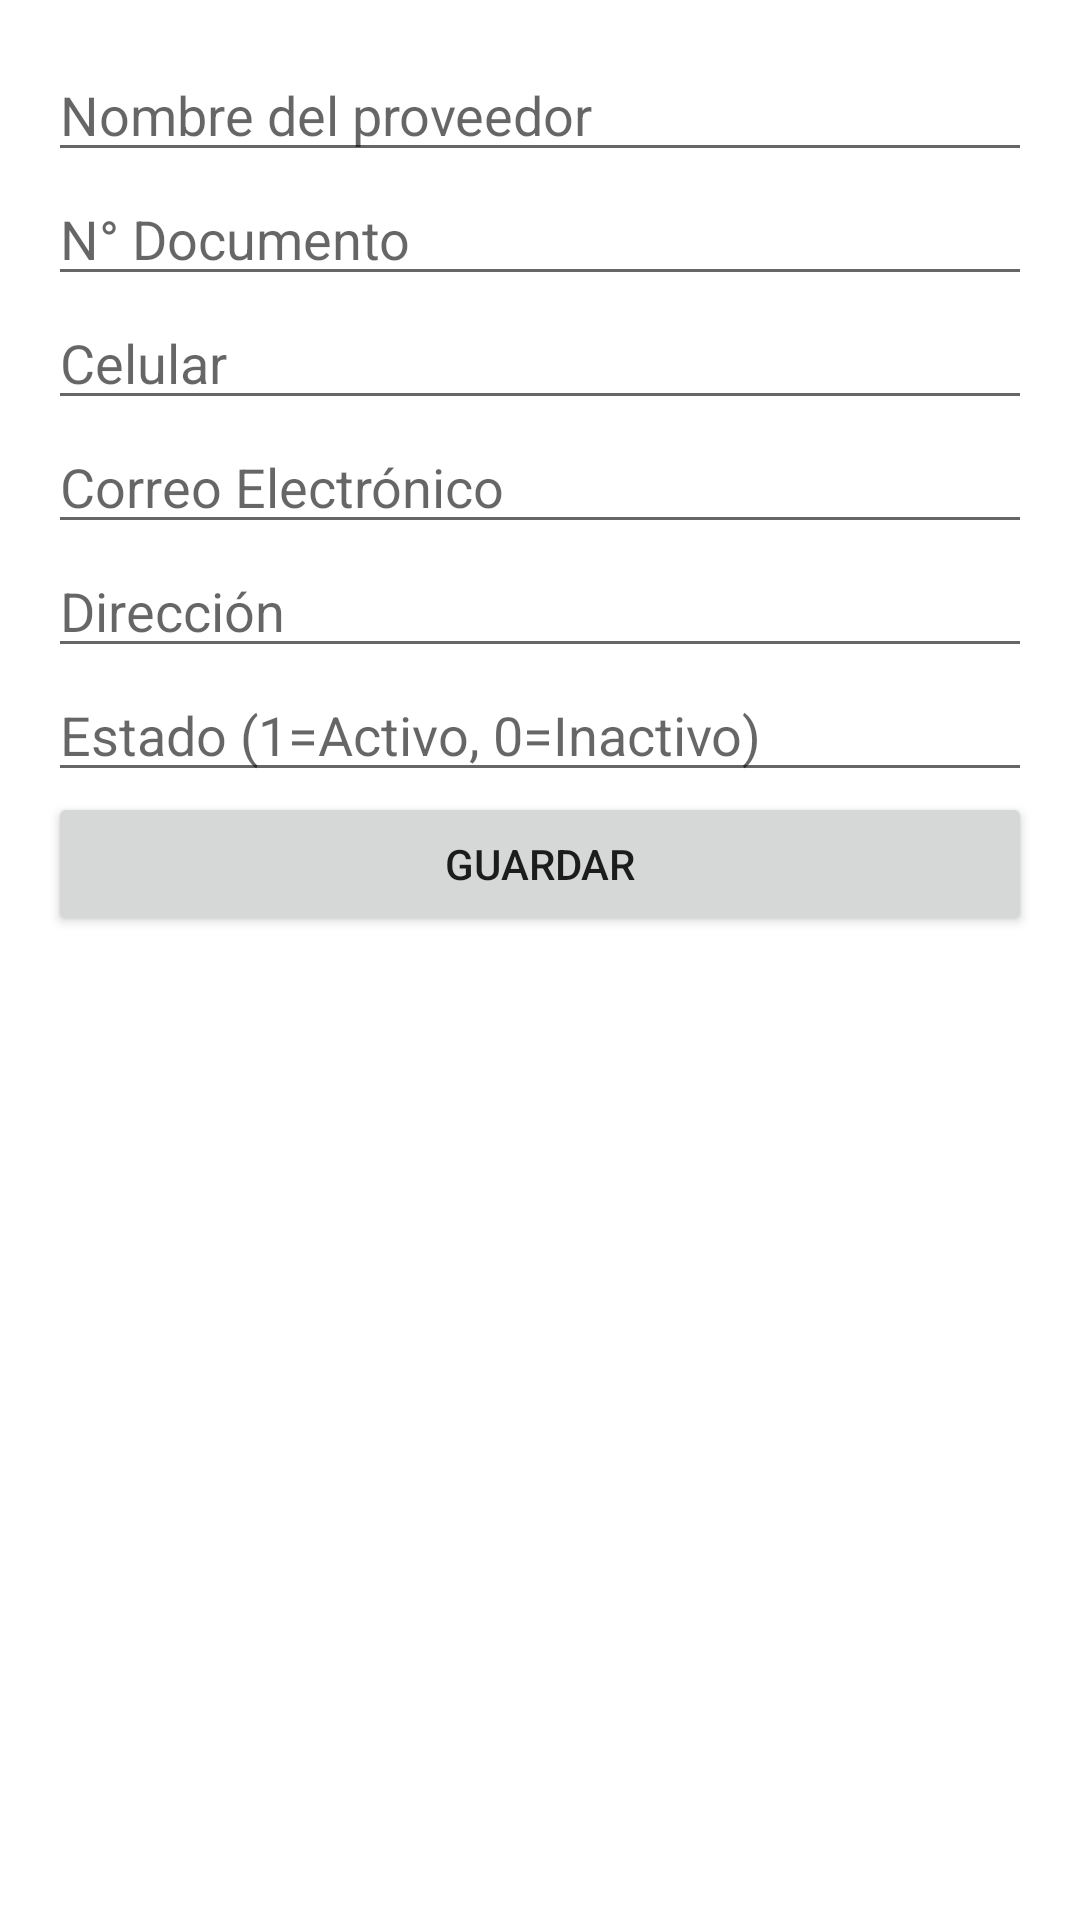

This screen was rendered from an Android layout file. Write that file and the resources it references.
<!-- AndroidManifest.xml: application theme Theme.TiendaApp2 -->
<!-- res/layout/fragment_proveedor_agregar.xml -->
<ScrollView xmlns:android="http://schemas.android.com/apk/res/android"
    android:layout_width="match_parent"
    android:layout_height="match_parent">

    <LinearLayout
        android:orientation="vertical"
        android:padding="16dp"
        android:layout_width="match_parent"
        android:layout_height="wrap_content">

        <EditText
            android:id="@+id/etNom"
            android:hint="Nombre del proveedor"
            android:layout_width="match_parent"
            android:layout_height="wrap_content" />

        <EditText
            android:id="@+id/etNDoc"
            android:hint="N° Documento"
            android:inputType="number"
            android:layout_width="match_parent"
            android:layout_height="wrap_content" />

        <EditText
            android:id="@+id/etCel"
            android:hint="Celular"
            android:inputType="phone"
            android:layout_width="match_parent"
            android:layout_height="wrap_content" />

        <EditText
            android:id="@+id/etCorreo"
            android:hint="Correo Electrónico"
            android:inputType="textEmailAddress"
            android:layout_width="match_parent"
            android:layout_height="wrap_content" />

        <EditText
            android:id="@+id/etDir"
            android:hint="Dirección"
            android:layout_width="match_parent"
            android:layout_height="wrap_content" />

        <EditText
            android:id="@+id/etEstado"
            android:hint="Estado (1=Activo, 0=Inactivo)"
            android:inputType="number"
            android:layout_width="match_parent"
            android:layout_height="wrap_content" />

        <Button
            android:id="@+id/btnGuardar"
            android:text="Guardar"
            android:layout_width="match_parent"
            android:layout_height="wrap_content" />

    </LinearLayout>
</ScrollView>
<!-- resources referenced by this layout -->
<resources>
  <style name="Theme.TiendaApp2" parent="Theme.MaterialComponents.DayNight.DarkActionBar">
          
          <item name="colorPrimary">@color/purple_500</item>
          <item name="colorPrimaryVariant">@color/purple_700</item>
          <item name="colorOnPrimary">@color/white</item>
          
          <item name="colorSecondary">@color/teal_200</item>
          <item name="colorSecondaryVariant">@color/teal_700</item>
          <item name="colorOnSecondary">@color/black</item>
          
          <item name="android:statusBarColor">?attr/colorPrimaryVariant</item>
          
      </style>
  <color name="purple_500">#FF6200EE</color>
  <color name="purple_700">#FF3700B3</color>
  <color name="white">#FFFFFFFF</color>
  <color name="teal_200">#FF03DAC5</color>
  <color name="teal_700">#FF018786</color>
  <color name="black">#FF000000</color>
</resources>
